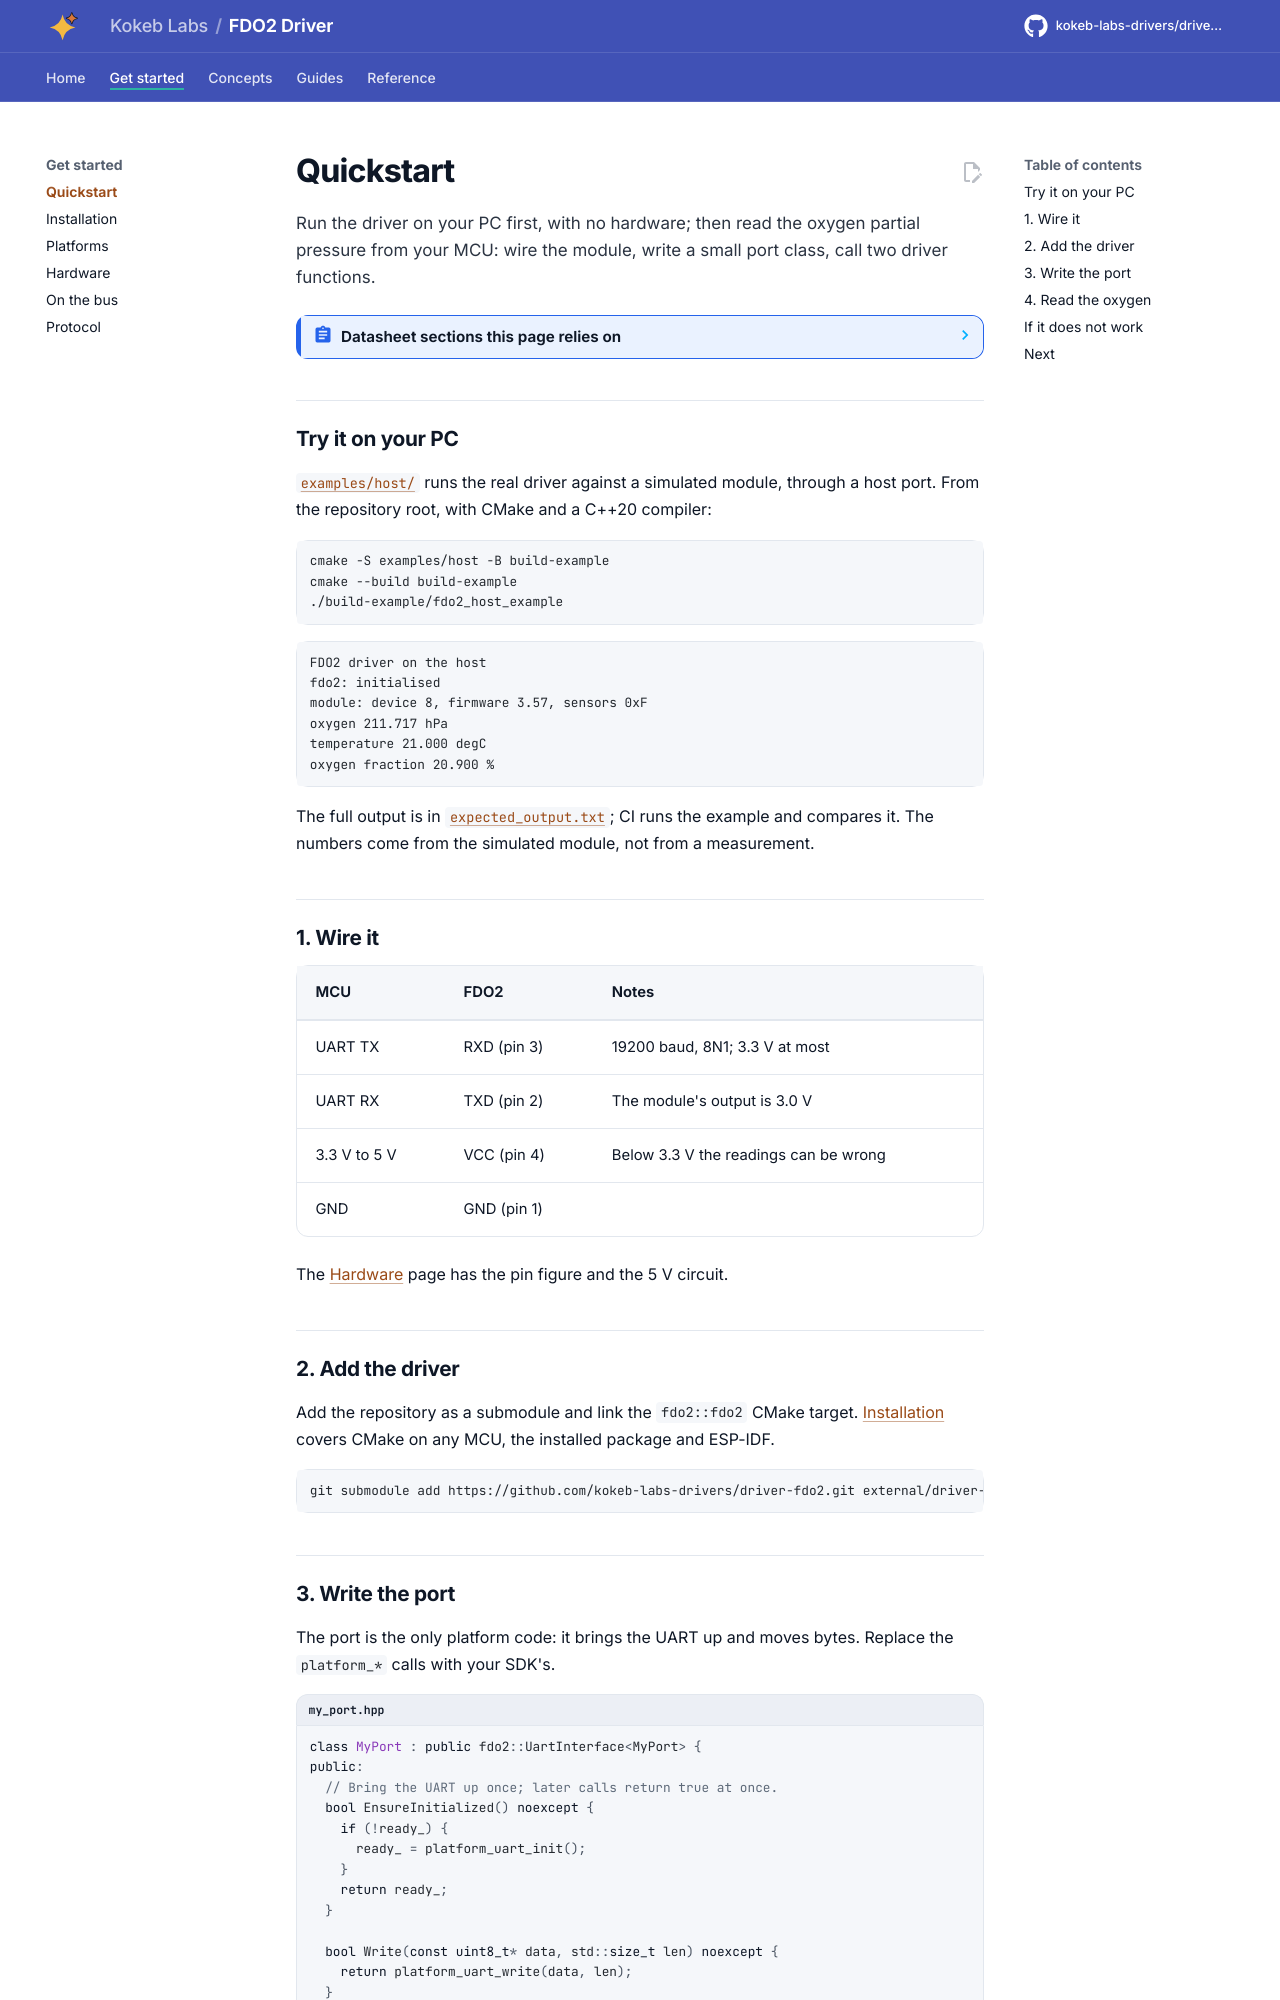

repository: kokeb-labs-drivers/driver-fdo2 · page: dev/quickstart/index.html · generator: mkdocs

# Quickstart

Run the driver on your PC first, with no hardware; then read the oxygen partial pressure from your MCU: wire the
module, write a small port class, call two driver functions.

<!-- generated: datasheet-refs -->
??? abstract "Datasheet sections this page relies on"

    - Power-up time: PyroScience Datasheet_FDO2-G2 v5, 4 Communication Interface, [p. 10](https://www.pyroscience.com/en/products/all-meters/fdo2-g2?file=files/website_data/Downloads/Manuals/Meters/Datasheet_FDO2-G2.pdf&cid=24457#page=10)
    - Connector, pins and signal levels: PyroScience Datasheet_FDO2-G2 v5, 7 Mechanical Dimensions and Electrical Interface, drawing and pin table, [p. 20](https://www.pyroscience.com/en/products/all-meters/fdo2-g2?file=files/website_data/Downloads/Manuals/Meters/Datasheet_FDO2-G2.pdf&cid=24457#page=20)
    - Start-up flashes of the status LED: PyroScience Quick_Start_FDO2-G2 v1.00, Quick start, connecting the module, [p. 2](https://www.pyroscience.com/en/products/all-meters/fdo2-g2?file=files/website_data/Downloads/Manuals/Meters/Quick_Start_FDO2-G2.pdf&cid=24459#page=2)

    All of them, with the driver API for each: [Datasheet map](datasheet.md).
<!-- /generated -->

## Try it on your PC

[`examples/host/`](../examples/host/README.md) runs the real driver against a simulated module, through a host
port. From the repository root, with CMake and a C++20 compiler:

```bash
cmake -S examples/host -B build-example
cmake --build build-example
./build-example/fdo2_host_example
```

```text
FDO2 driver on the host
fdo2: initialised
module: device 8, firmware 3.57, sensors 0xF
oxygen 211.717 hPa
temperature 21.000 degC
oxygen fraction 20.900 %
```

The full output is in [`expected_output.txt`](../examples/host/expected_output.txt); CI runs the example and compares
it. The numbers come from the simulated module, not from a measurement.
